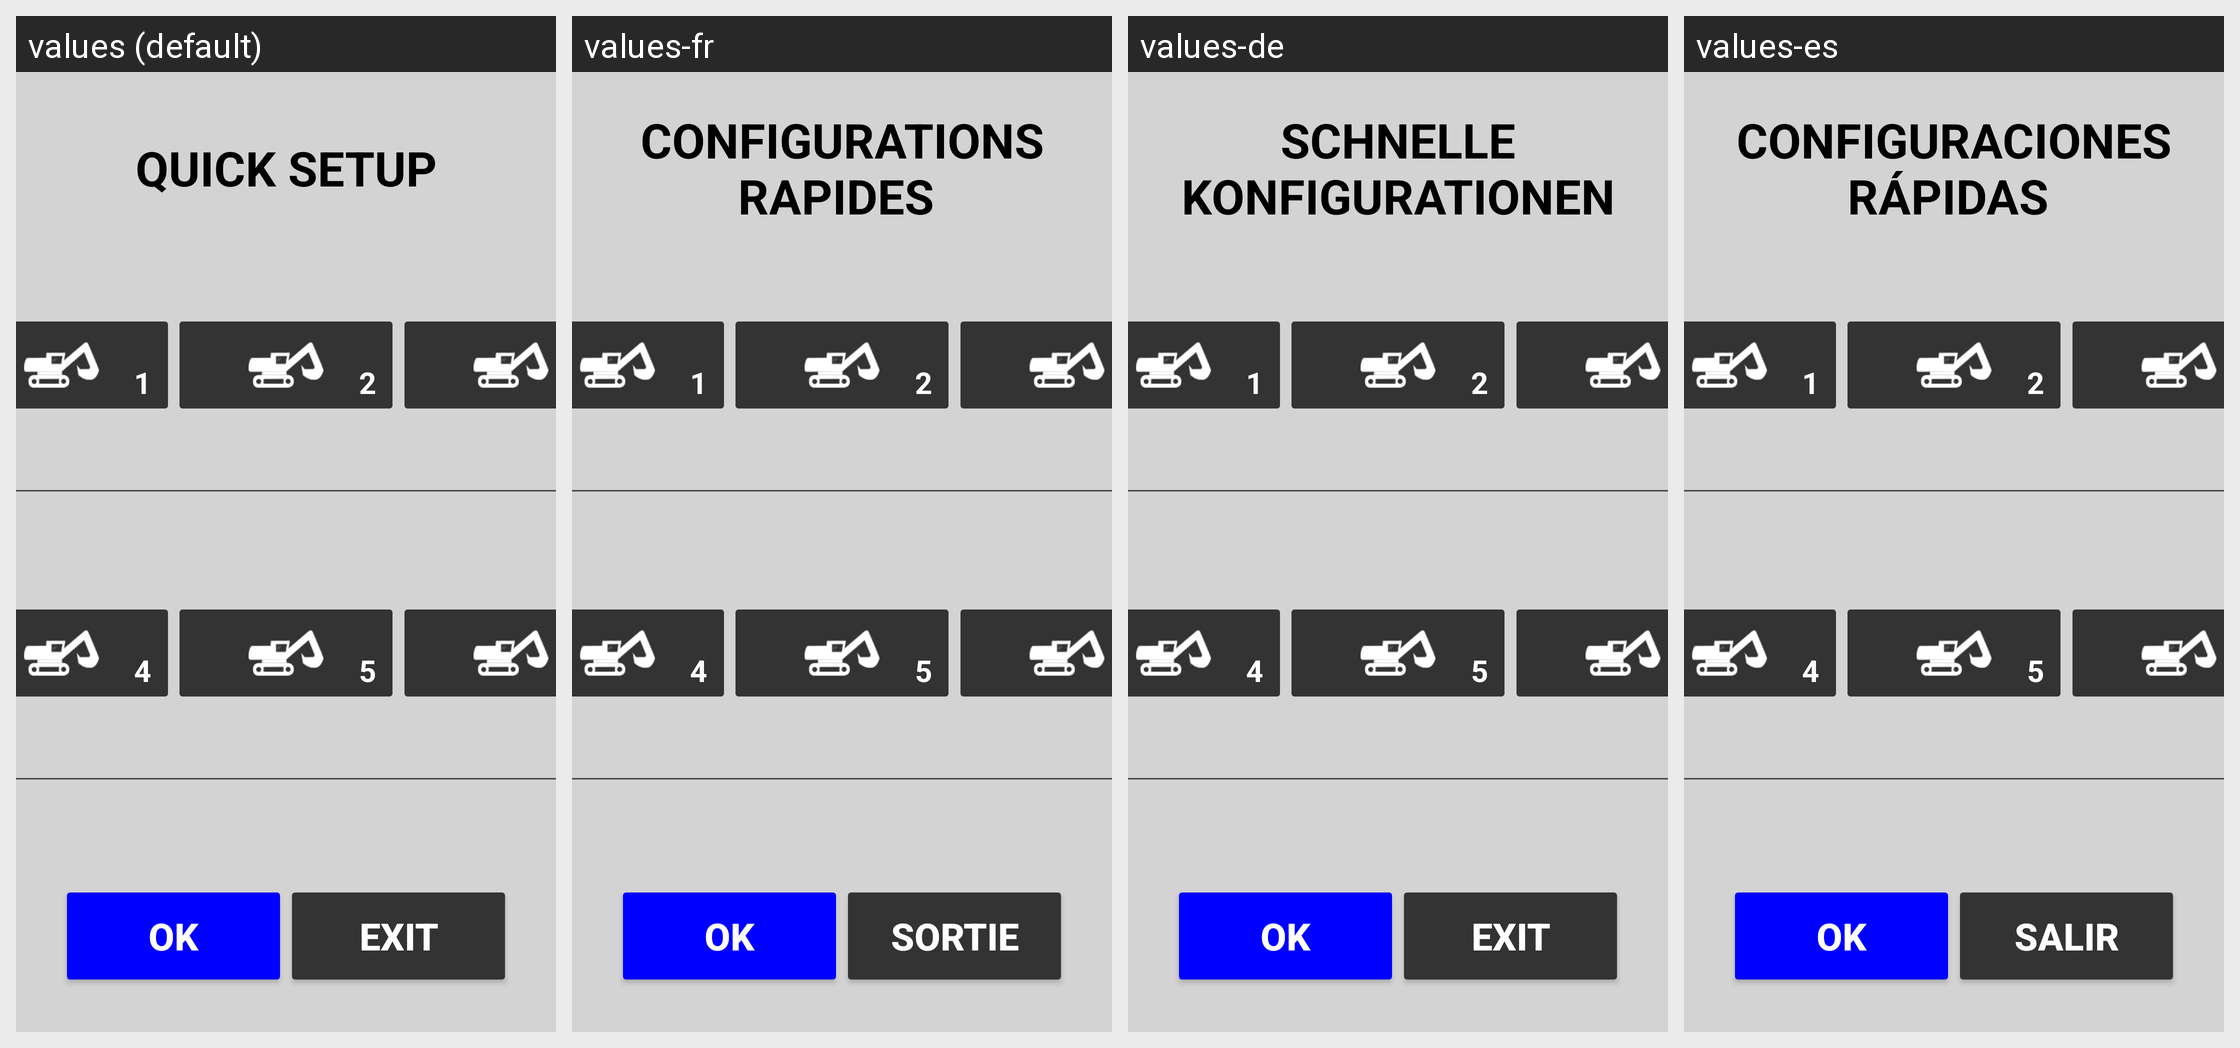

The Android screen above is rendered under several locales of the same app. Produce the string resources it draws, with the default and per-locale values.
Android screen res/layout/dialog_easy_config.xml rendered under 4 locales, left to right: values (default), values-fr, values-de, values-es. Device: Nexus 5 (rendered at 1080×1920; each locale shown at half size, 540×960, under a caption strip naming it); theme Theme.Stx_dig.
Other locales in the repository, not shown: values-cs, values-da, values-el, values-en, values-fi, values-is, values-it, values-ja, values-ko, values-nl-rNL, values-no, values-pt, values-ro-rRO, values-ru, values-sv, values-zh.
Strings drawn on this screen, with the default value and each locale's value (text and hints the layout hard-codes, and strings that could not be matched under every locale, appear in the picture but are not listed):

ok
  values: OK
  values-fr: OK
  values-de: OK
  values-es: OK

exit
  values: EXIT
  values-fr: SORTIE
  values-de: EXIT
  values-es: SALIR

quick_setup
  values: QUICK SETUP
  values-fr: CONFIGURATIONS RAPIDES 
  values-de: SCHNELLE KONFIGURATIONEN
  values-es: CONFIGURACIONES RÁPIDAS
